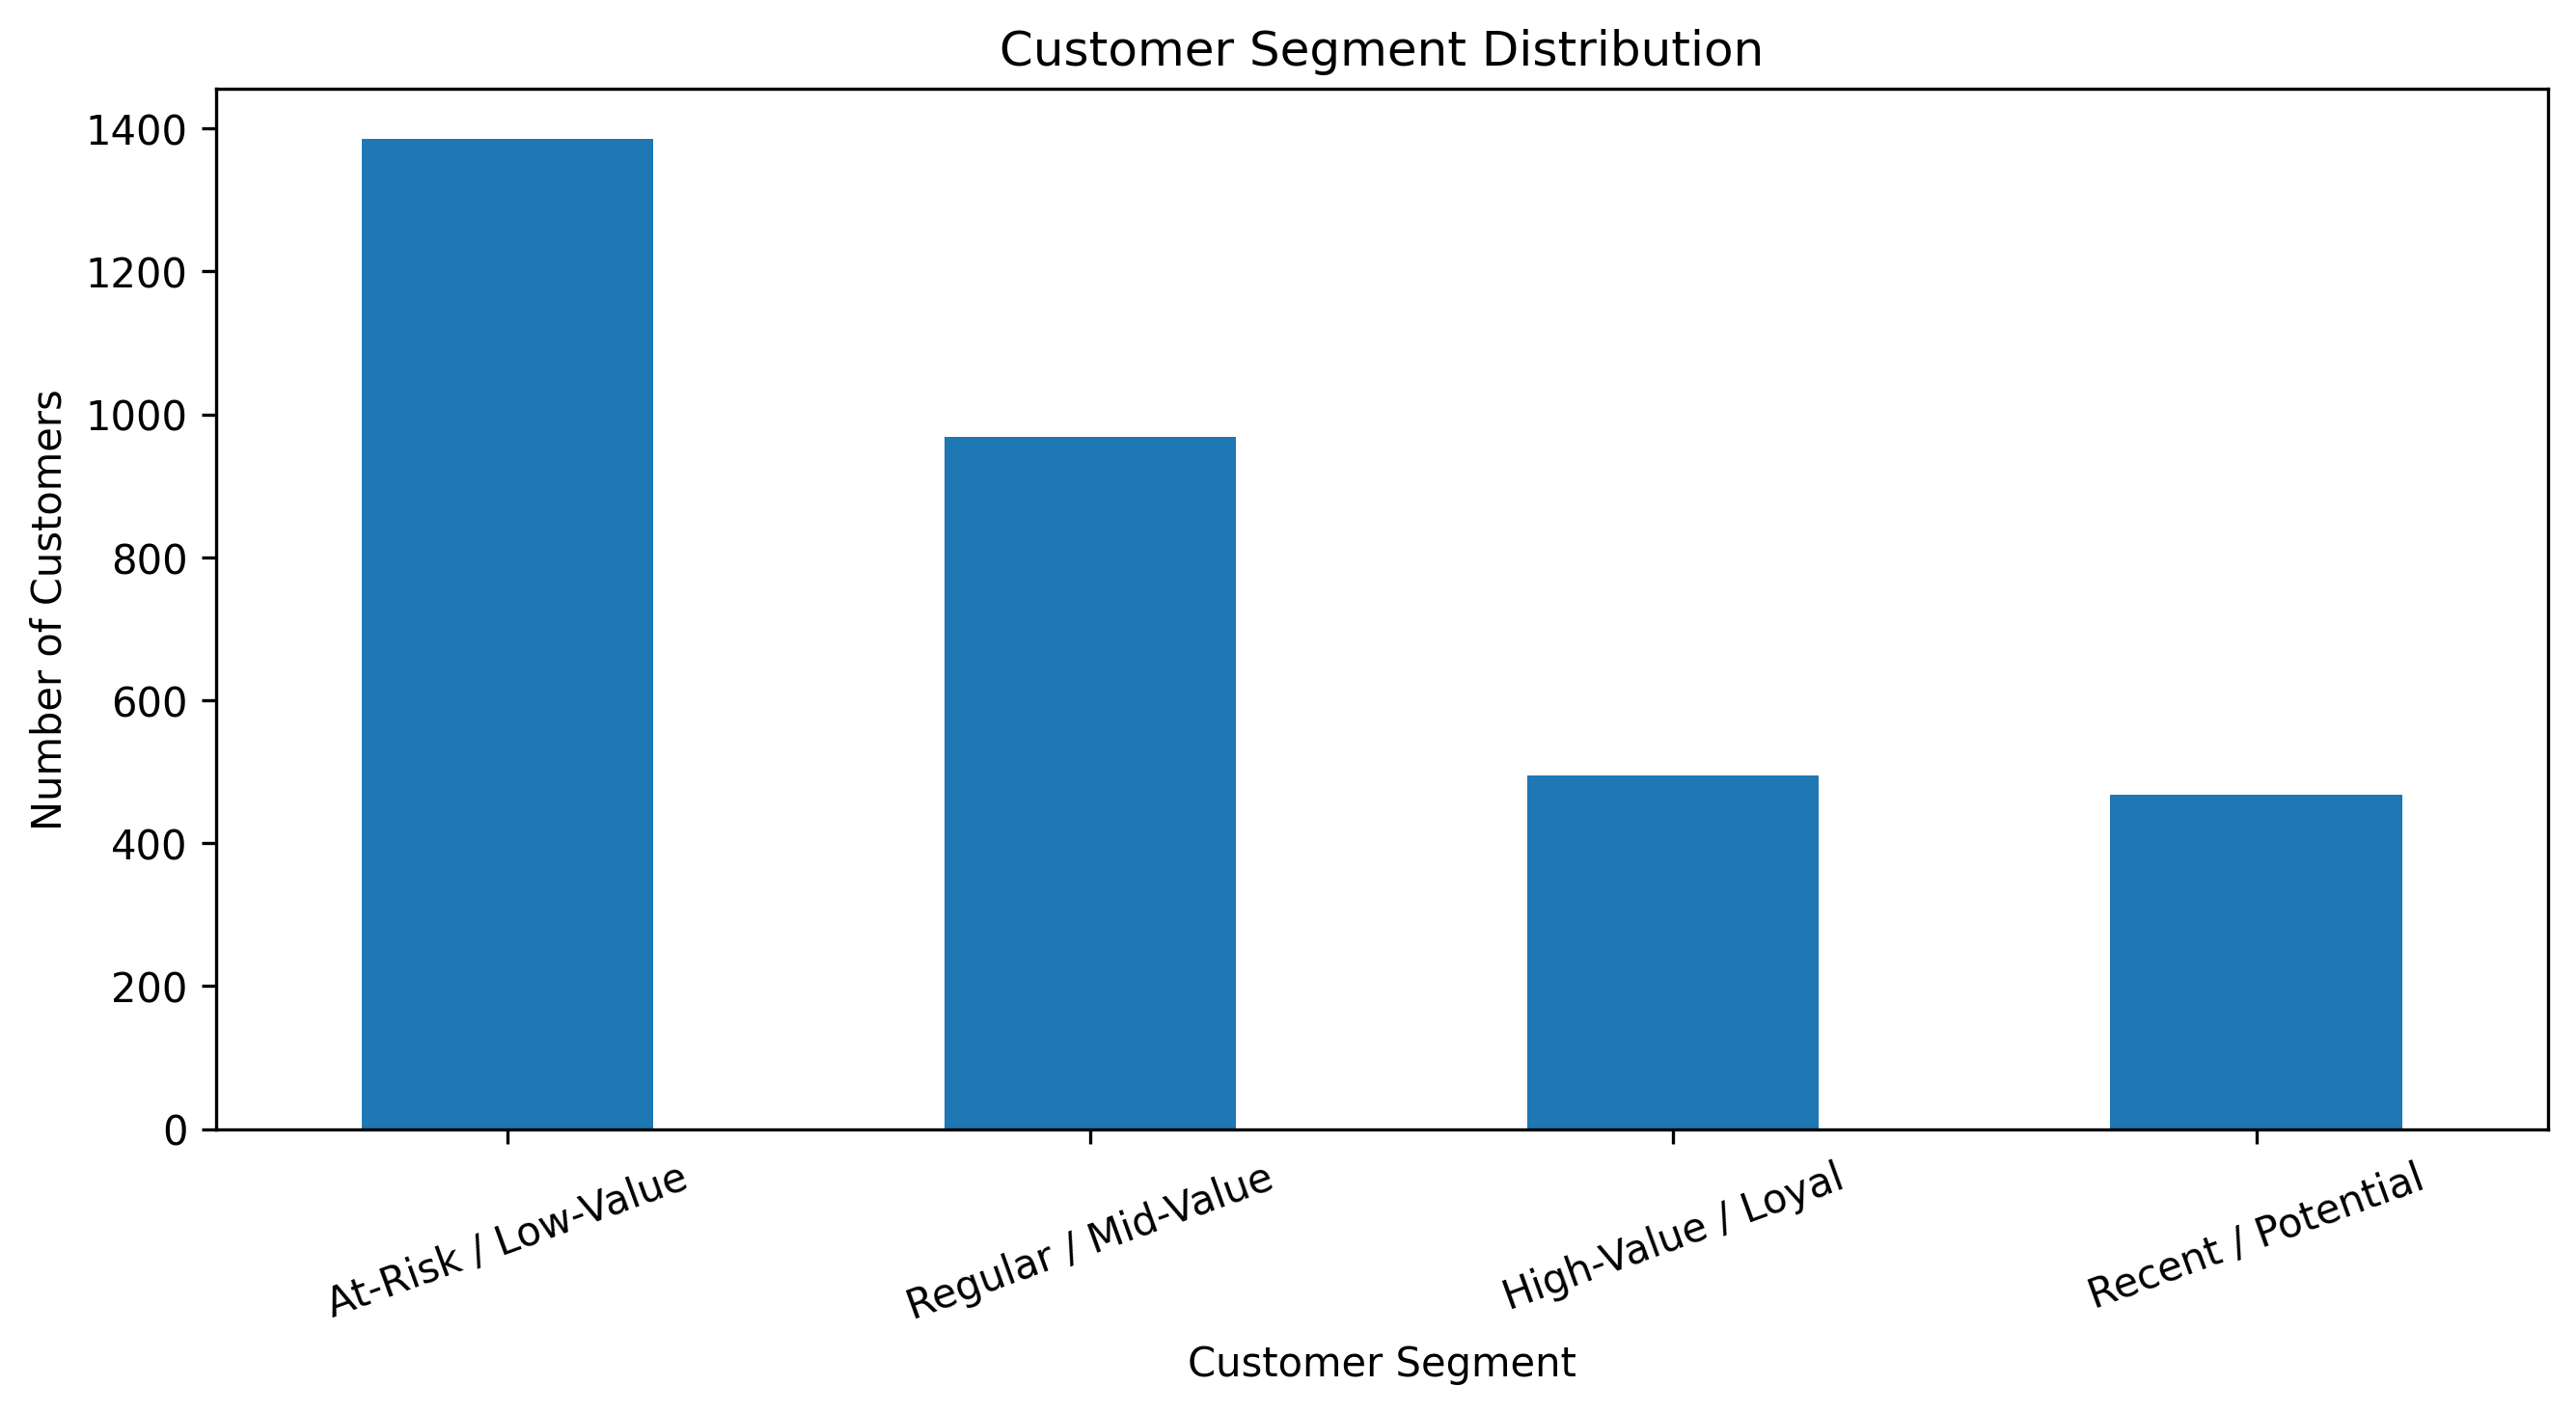

Source data for this figure (header and first rows):
CustomerID, Recency, Frequency, Monetary, TotalQuantity, UniqueProducts, AverageOrderValue, Cluster, Segment
12346, 225, 1, 77184, 74215, 1, 77184, 0, Regular / Mid-Value
12347, 29, 5, 2791, 1590, 82, 558.2, 3, High-Value / Loyal
12348, 148, 3, 1487, 2124, 22, 495.7, 0, Regular / Mid-Value
12350, 210, 1, 334.4, 197, 17, 334.4, 1, At-Risk / Low-Value
12352, 162, 5, 1562, 254, 26, 312.4, 0, Regular / Mid-Value
12353, 104, 1, 89.0, 20, 4, 89.0, 1, At-Risk / Low-Value
12354, 132, 1, 1079, 530, 58, 1079, 0, Regular / Mid-Value
12355, 114, 1, 459.4, 240, 13, 459.4, 1, At-Risk / Low-Value
12356, 145, 2, 2753, 1586, 53, 1377, 0, Regular / Mid-Value
12358, 50, 1, 484.9, 100, 12, 484.9, 1, At-Risk / Low-Value
12359, 89, 3, 3496, 965, 135, 1165, 0, Regular / Mid-Value
12360, 12, 2, 1618, 674, 63, 809.1, 2, Recent / Potential
12361, 187, 1, 189.9, 91, 10, 189.9, 1, At-Risk / Low-Value
12362, 20, 4, 1747, 988, 89, 436.8, 0, Regular / Mid-Value
12363, 9, 2, 552.0, 408, 23, 276.0, 2, Recent / Potential
12364, 12, 1, 623.9, 555, 34, 623.9, 2, Recent / Potential
12365, 191, 2, 641.4, 174, 22, 320.7, 0, Regular / Mid-Value
12370, 174, 3, 2806, 1973, 125, 935.5, 0, Regular / Mid-Value
12372, 112, 2, 914.9, 592, 32, 457.5, 0, Regular / Mid-Value
12373, 211, 1, 364.6, 197, 14, 364.6, 1, At-Risk / Low-Value
12377, 215, 2, 1628, 944, 72, 814.1, 0, Regular / Mid-Value
12378, 29, 1, 4009, 2529, 219, 4009, 0, Regular / Mid-Value
12379, 70, 1, 459.8, 211, 20, 459.8, 1, At-Risk / Low-Value
12380, 85, 1, 607.6, 293, 36, 607.6, 1, At-Risk / Low-Value
12381, 19, 1, 1269, 568, 62, 1269, 2, Recent / Potential
12383, 84, 5, 1851, 1532, 84, 370.1, 0, Regular / Mid-Value
12384, 21, 1, 292.7, 62, 14, 292.7, 2, Recent / Potential
12386, 237, 2, 401.9, 354, 10, 200.9, 1, At-Risk / Low-Value
12388, 48, 4, 1668, 760, 50, 417.1, 0, Regular / Mid-Value
12393, 145, 3, 1061, 522, 33, 353.7, 0, Regular / Mid-Value
12394, 117, 1, 381.1, 182, 21, 381.1, 1, At-Risk / Low-Value
12395, 12, 8, 1900, 1629, 65, 237.4, 3, High-Value / Loyal
12397, 35, 1, 1215, 704, 70, 1215, 0, Regular / Mid-Value
12399, 19, 4, 1109, 1178, 47, 277.2, 2, Recent / Potential
12401, 203, 1, 84.3, 11, 5, 84.3, 1, At-Risk / Low-Value
12402, 223, 1, 225.6, 94, 11, 225.6, 1, At-Risk / Low-Value
12405, 48, 1, 1710, 857, 54, 1710, 0, Regular / Mid-Value
12406, 83, 1, 1621, 793, 48, 1621, 0, Regular / Mid-Value
12407, 34, 4, 1407, 1237, 50, 351.8, 0, Regular / Mid-Value
12408, 75, 3, 1492, 734, 58, 497.3, 0, Regular / Mid-Value
12409, 82, 1, 6207, 3142, 64, 6207, 0, Regular / Mid-Value
12410, 208, 2, 693.3, 211, 26, 346.7, 0, Regular / Mid-Value
12412, 37, 2, 890.7, 599, 34, 445.4, 0, Regular / Mid-Value
12413, 136, 2, 563.9, 205, 25, 281.9, 0, Regular / Mid-Value
12414, 117, 3, 562.4, 300, 16, 187.5, 0, Regular / Mid-Value
12415, 13, 13, 99146, 63865, 377, 7627, 3, High-Value / Loyal
12417, 6, 7, 2817, 1229, 132, 402.4, 3, High-Value / Loyal
12418, 12, 1, 668.6, 407, 34, 668.6, 2, Recent / Potential
12421, 14, 3, 628.6, 407, 25, 209.5, 2, Recent / Potential
12422, 68, 2, 655.9, 288, 31, 327.9, 0, Regular / Mid-Value
12423, 0, 7, 1651, 1136, 86, 235.8, 3, High-Value / Loyal
12424, 62, 2, 1761, 740, 30, 880.5, 0, Regular / Mid-Value
12426, 94, 1, 582.7, 258, 30, 582.7, 1, At-Risk / Low-Value
12427, 271, 1, 303.5, 79, 10, 303.5, 1, At-Risk / Low-Value
12428, 20, 8, 7548, 3386, 252, 943.5, 3, High-Value / Loyal
12429, 72, 3, 2845, 1045, 62, 948.3, 0, Regular / Mid-Value
12431, 19, 11, 4875, 2108, 134, 443.1, 3, High-Value / Loyal
12432, 70, 3, 4017, 1427, 75, 1339, 0, Regular / Mid-Value
12433, 266, 2, 3787, 3582, 79, 1894, 0, Regular / Mid-Value
12434, 160, 1, 286.2, 77, 16, 286.2, 1, At-Risk / Low-Value
... 3,257 more rows
